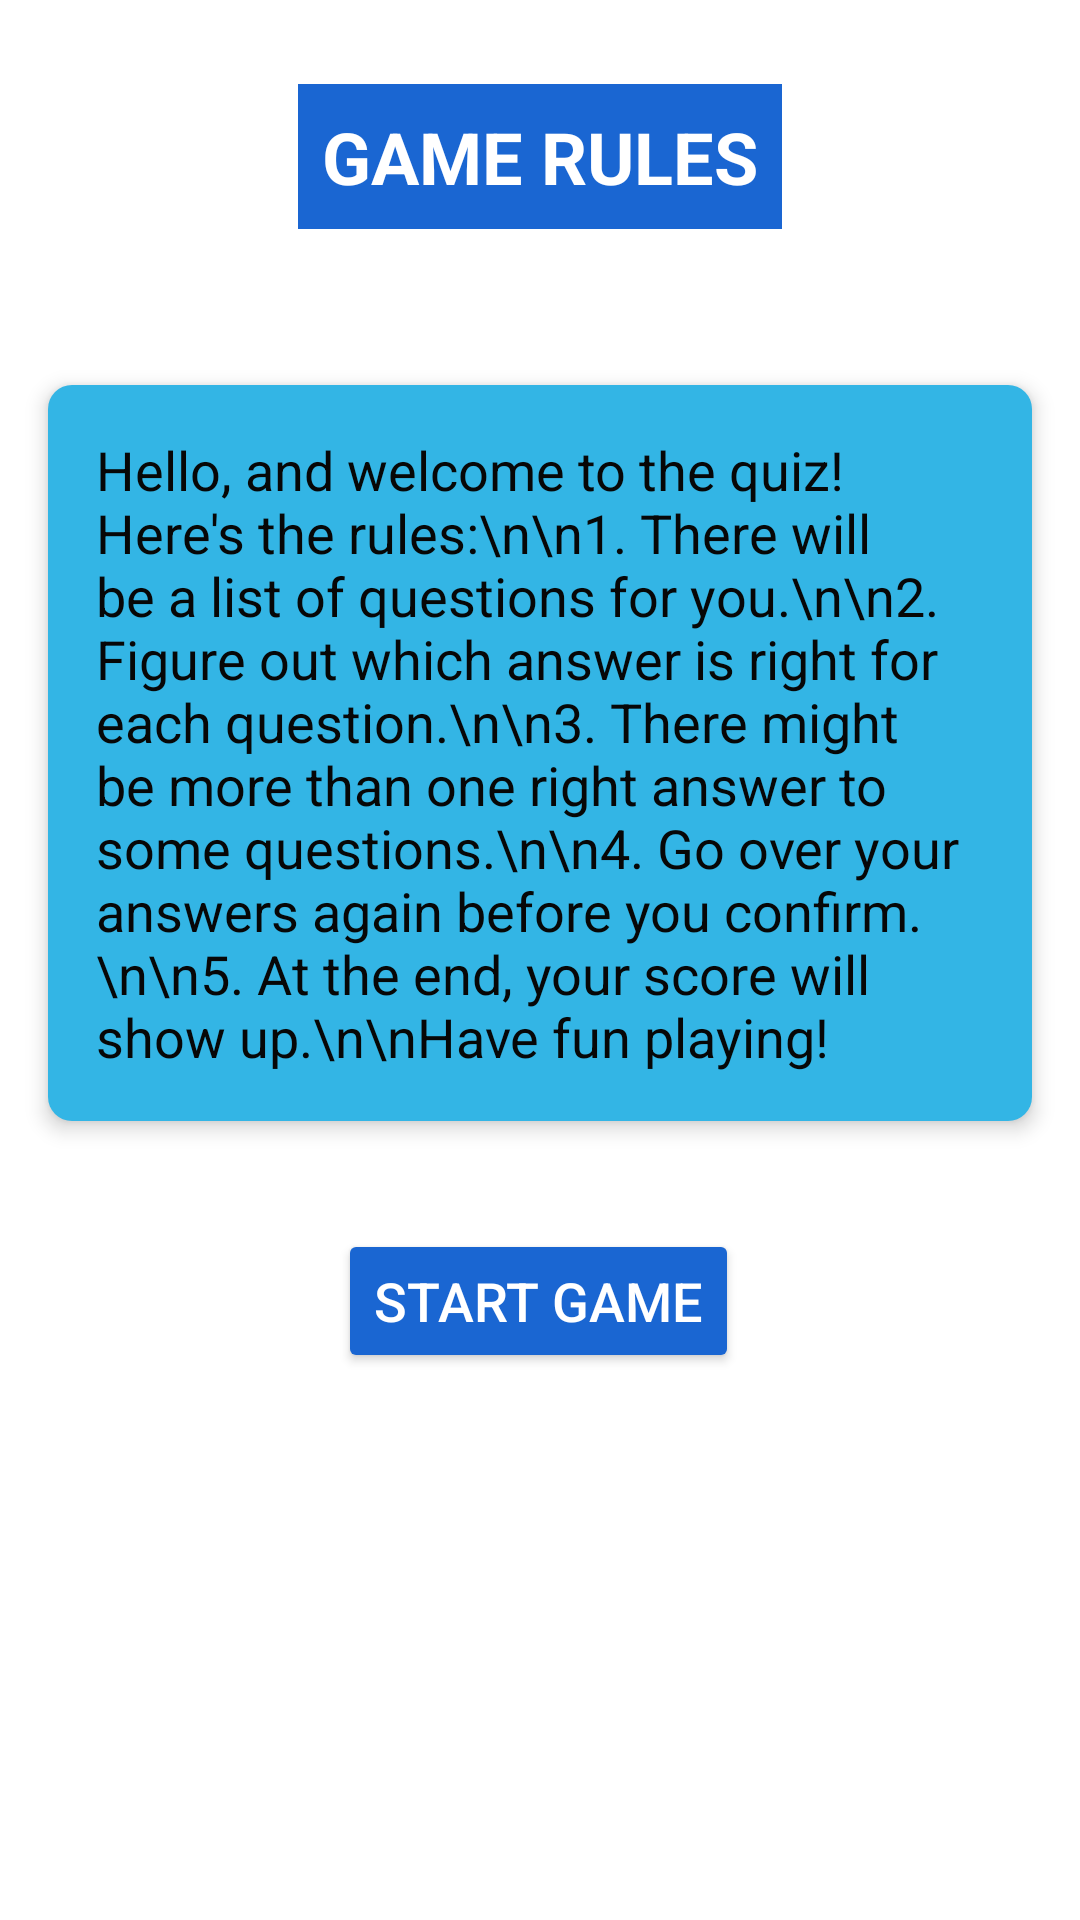

Reconstruct the res/layout file that produces this screen, plus the resources it refers to.
<!-- AndroidManifest.xml: application theme Theme.Login_And_Register -->
<!-- res/layout/game_rules_activity.xml -->
<?xml version="1.0" encoding="utf-8"?>
<androidx.constraintlayout.widget.ConstraintLayout xmlns:android="http://schemas.android.com/apk/res/android"
    xmlns:app="http://schemas.android.com/apk/res-auto"
    android:layout_width="match_parent"
    android:layout_height="match_parent"
    android:background="#FFFFFF">

    <TextView
        android:id="@+id/text_view_title"
        android:layout_width="wrap_content"
        android:layout_height="wrap_content"
        android:layout_marginTop="28dp"
        android:background="#1a66d2"
        android:padding="8dp"
        android:text="GAME RULES"
        android:textAlignment="center"
        android:textColor="#FFFFFF"
        android:textSize="24sp"
        android:textStyle="bold"
        app:layout_constraintEnd_toEndOf="parent"
        app:layout_constraintStart_toStartOf="parent"
        app:layout_constraintTop_toTopOf="parent" />

    <TextView
        android:id="@+id/text_view_rules"
        android:layout_width="0dp"
        android:layout_height="wrap_content"
        android:layout_marginStart="16dp"
        android:layout_marginTop="52dp"
        android:layout_marginEnd="16dp"
        android:background="@drawable/rounded_corner_background"
        android:elevation="4dp"
        android:padding="16dp"
        android:text="Hello, and welcome to the quiz! Here's the rules:\n\n1. There will be a list of questions for you.\n\n2. Figure out which answer is right for each question.\n\n3. There might be more than one right answer to some questions.\n\n4. Go over your answers again before you confirm.\n\n5. At the end, your score will show up.\n\nHave fun playing!"
        android:textColor="#070707"
        android:textSize="18sp"
        app:layout_constraintEnd_toEndOf="parent"
        app:layout_constraintHorizontal_bias="0.0"
        app:layout_constraintStart_toStartOf="parent"
        app:layout_constraintTop_toBottomOf="@id/text_view_title" />

    <Button
        android:id="@+id/button_start_game"
        android:layout_width="wrap_content"
        android:layout_height="wrap_content"
        android:layout_marginTop="36dp"
        android:backgroundTint="#1a66d2"
        android:text="Start Game"
        android:textColor="@android:color/white"
        android:textSize="18sp"
        app:layout_constraintEnd_toEndOf="parent"
        app:layout_constraintHorizontal_bias="0.498"
        app:layout_constraintStart_toStartOf="parent"
        app:layout_constraintTop_toBottomOf="@id/text_view_rules" />

</androidx.constraintlayout.widget.ConstraintLayout>
<!-- resources referenced by this layout -->
<resources>
  <!-- drawable rounded_corner_background (drawable) -->
  <?xml version="1.0" encoding="utf-8"?>
  <shape xmlns:android="http://schemas.android.com/apk/res/android"
          android:shape="rectangle">
          <corners android:radius="8dp" />
          <solid android:color="@android:color/holo_blue_light" />
  </shape>
  <style name="Theme.Login_And_Register" parent="Base.Theme.Login_And_Register" />
  <style name="Base.Theme.Login_And_Register" parent="Theme.Material3.DayNight.NoActionBar">
          
          
      </style>
</resources>
